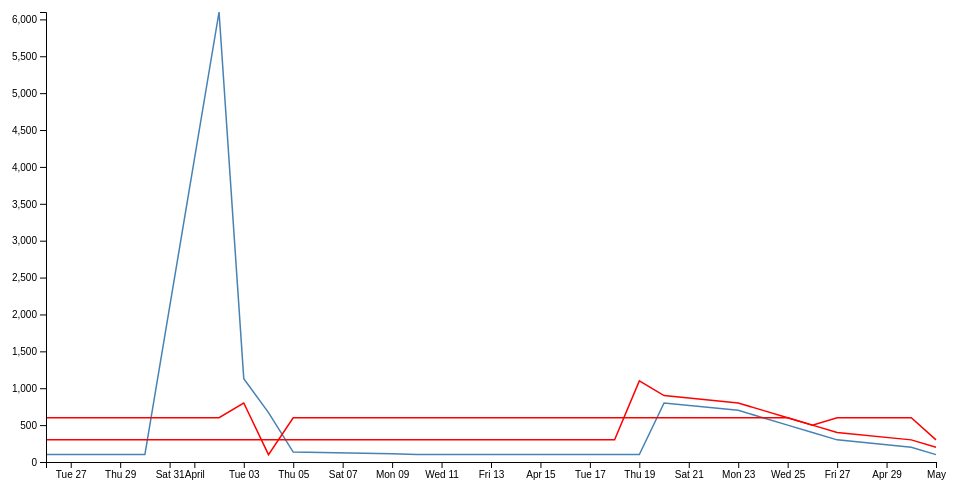
D3 v4 page, settled after 360 driven frames (6 s of simulated time); the page loaded 1 data file(s).


        // set the dimensions and margins of the graph
        var margin = { top: 20, right: 20, bottom: 30, left: 50 },
            width = 960 - margin.left - margin.right,
            height = 500 - margin.top - margin.bottom;

        // parse the date / time
        var parseTime = d3.timeParse("%d-%b-%y");
        // set the ranges
        var x = d3.scaleTime().range([0, width]);
        var y = d3.scaleLinear().range([height, 0]);

        // define the 1st line
        var valueline = d3.line()
            .x(function (d) { return x(d.date); })
            .y(function (d) { return y(d.date01); });

        // define the 2nd line
        var valueline2 = d3.line()
            .x(function (d) { return x(d.date); })
            .y(function (d) { return y(d.date02); });

        var valueline3 = d3.line()
            .x(function (d) { return x(d.date); })
            .y(function (d) { return y(d.date03); });

        // append the svg obgect to the body of the page
        // appends a 'group' element to 'svg'
        // moves the 'group' element to the top left margin
        var svg = d3.select("body").append("svg")
            .attr("width", width + margin.left + margin.right)
            .attr("height", height + margin.top + margin.bottom)
            .append("g")
            .attr("transform",
            "translate(" + margin.left + "," + margin.top + ")");

        // Get the data
        d3.csv("data.csv", function (error, data) {
            if (error) throw error;

            // format the data
            data.forEach(function (d) {
                d.date = parseTime(d.date);
                d.date01 = +d.date01;
                d.date02 = +d.date02;
                d.date03 = +d.date03;
            });

            // Scale the range of the data
            x.domain(d3.extent(data, function (d) { return d.date; }));
            y.domain([0, d3.max(data, function (d) {
                return Math.max(d.date01, d.date02, d.date03);
            })]);

            // Add the valueline path.
            svg.append("path")
                .data([data])
                .attr("class", "line")
                .attr("d", valueline);

            // Add the valueline2 path.
            svg.append("path")
                .data([data])
                .attr("class", "line")
                .style("stroke", "red")
                .attr("d", valueline2);
            
            svg.append("path")
                .data([data])
                .attr("class", "line")
                .style("stroke", "red")
                .attr("d", valueline3);

            // Add the X Axis
            svg.append("g")
                .attr("transform", "translate(0," + height + ")")
                .call(d3.axisBottom(x));

            // Add the Y Axis
            svg.append("g")
                .call(d3.axisLeft(y));

        });


    

### data: data.csv
date, date01, date02, date03
1-May-12, 100, 200, 300
30-Apr-12, 200, 300, 600
27-Apr-12, 300, 400, 600
26-Apr-12, 400, 500, 500
25-Apr-12, 500, 600, 600
24-Apr-12, 600, 700, 600
23-Apr-12, 700, 800, 600
20-Apr-12, 800, 900, 600
19-Apr-12, 100, 1100, 600
18-Apr-12, 100, 300, 600
17-Apr-12, 100, 300, 600
16-Apr-12, 100, 300, 600
13-Apr-12, 100, 300, 600
12-Apr-12, 100, 300, 600
11-Apr-12, 100, 300, 600
10-Apr-12, 100, 300, 600
9-Apr-12, 112, 300, 600
5-Apr-12, 135, 300, 600
4-Apr-12, 670, 300, 100
3-Apr-12, 1130, 300, 800
2-Apr-12, 6100, 300, 600
30-Mar-12, 100, 300, 600
29-Mar-12, 100, 300, 600
28-Mar-12, 100, 300, 600
27-Mar-12, 100, 300, 600
26-Mar-12, 100, 300, 600